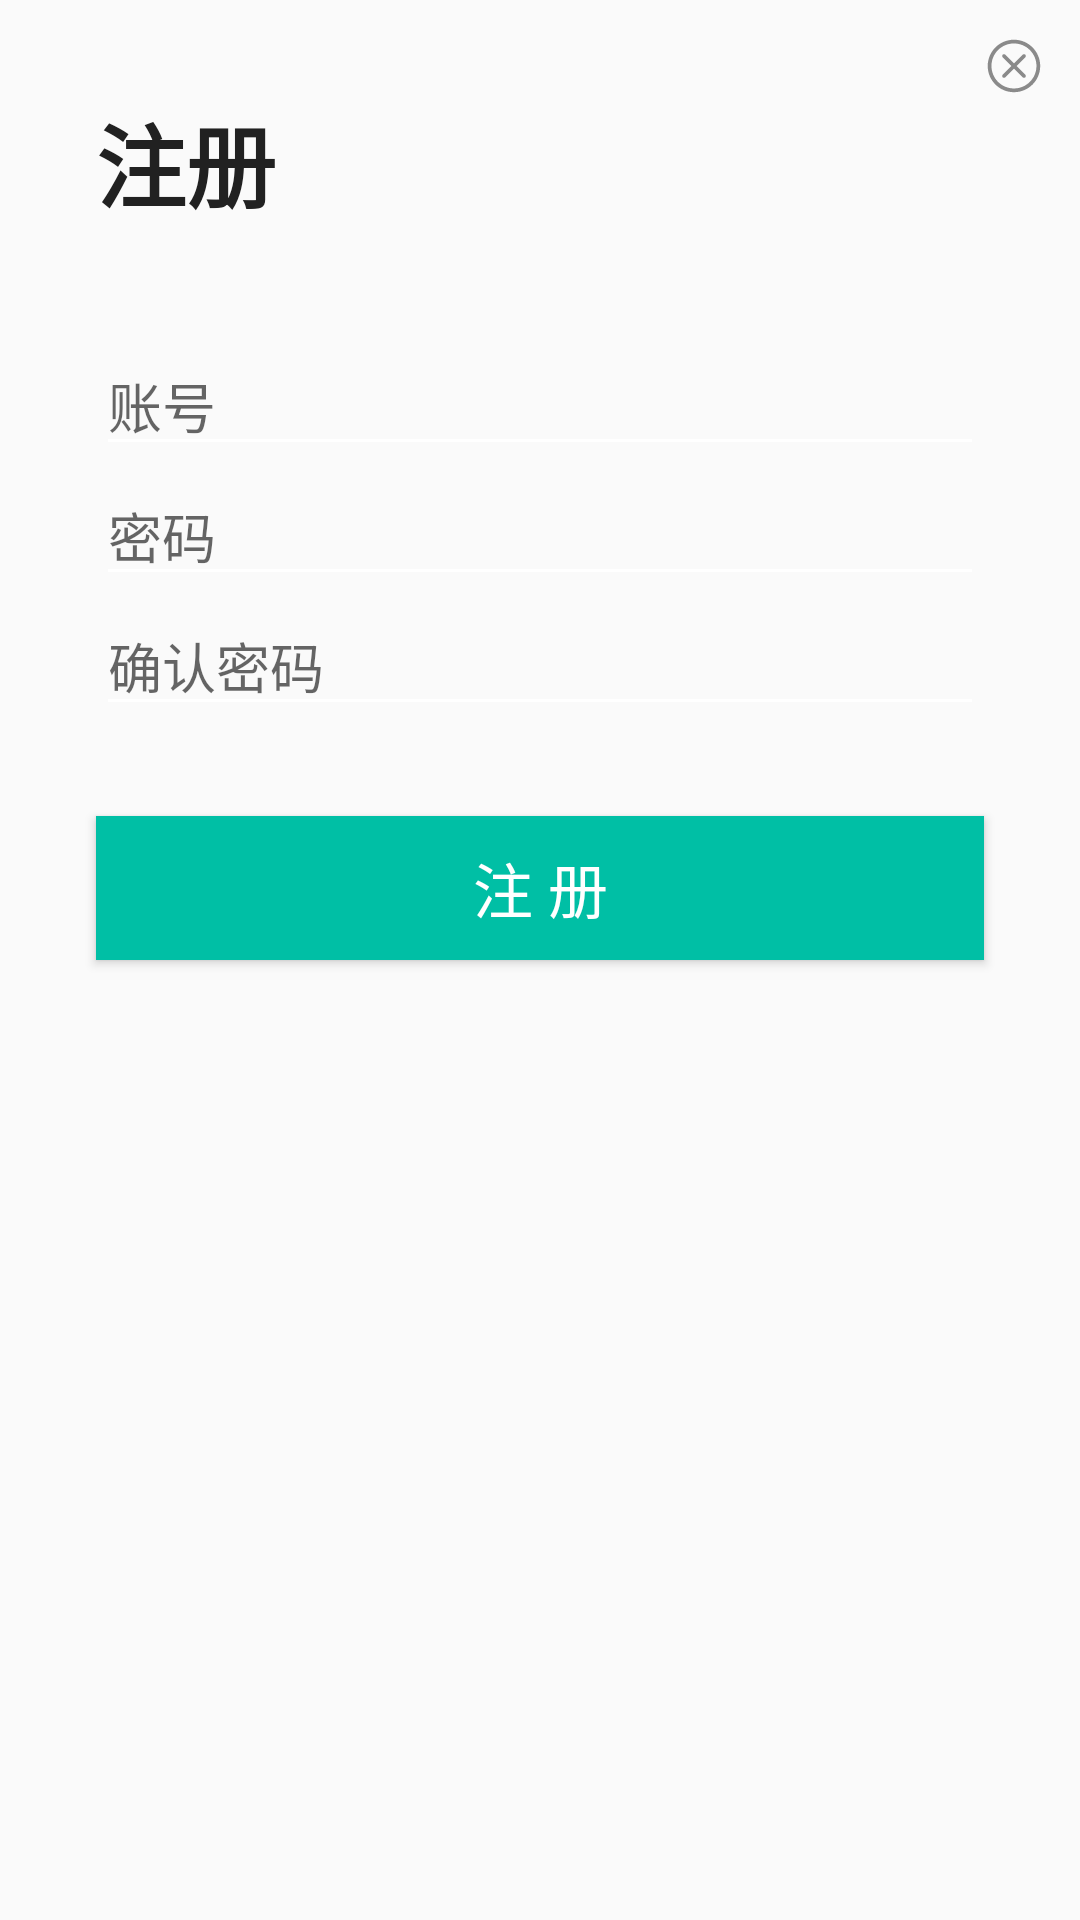

This screen was rendered from an Android layout file. Write that file and the resources it references.
<!-- AndroidManifest.xml: application theme AppTheme -->
<!-- res/layout/dialog_register.xml -->
<?xml version="1.0" encoding="utf-8"?>
<android.support.constraint.ConstraintLayout
    xmlns:android="http://schemas.android.com/apk/res/android"
    android:layout_width="match_parent"
    android:layout_height="match_parent">

    <LinearLayout
        android:layout_width="match_parent"
        android:layout_height="match_parent"
        android:orientation="vertical"
        android:layout_margin="12dp">

        <LinearLayout
            android:layout_width="match_parent"
            android:layout_height="100dp"
            android:orientation="vertical">

            <ImageView
                android:id="@+id/close_img"
                android:layout_width="20dp"
                android:layout_height="20dp"
                android:background="@drawable/ic_close"
                android:layout_gravity="right"/>

            <TextView
                android:textSize="30dp"
                android:textStyle="bold"
                android:layout_gravity="left"
                android:layout_marginLeft="20dp"
                android:text="@string/register_dialog"
                android:textColor="@color/black_light"
                android:layout_width="wrap_content"
                android:layout_height="wrap_content" />

        </LinearLayout>

        <EditText
            android:id="@+id/edit_user"
            android:hint="@string/edit_id"
            android:layout_width="match_parent"
            android:layout_height="wrap_content"
            android:layout_marginLeft="20dp"
            android:layout_marginRight="20dp"
            android:inputType="text"
            android:maxLines="1"/>


        <EditText
            android:id="@+id/edit_register_password"
            android:hint="@string/edit_psswrd"
            android:layout_width="match_parent"
            android:layout_height="wrap_content"
            android:layout_marginLeft="20dp"
            android:layout_marginRight="20dp"
            android:inputType="textPassword"
            android:maxLines="1"/>

        <EditText
            android:id="@+id/edit_rePassword"
            android:layout_width="match_parent"
            android:layout_height="wrap_content"
            android:hint="@string/review_password"
            android:layout_marginLeft="20dp"
            android:layout_marginRight="20dp"
            android:inputType="textPassword"
            android:maxLines="1"/>

        <Button
            android:id="@+id/dialog_register_btn"
            android:textColor="@color/white"
            android:background="@color/material_teal_accent_700"
            android:layout_width="match_parent"
            android:layout_height="wrap_content"
            android:textSize="20dp"
            android:layout_marginTop="30dp"
            android:layout_marginLeft="20dp"
            android:layout_marginRight="20dp"
            android:text="@string/register_btn"
            />

    </LinearLayout>

</android.support.constraint.ConstraintLayout>
<!-- resources referenced by this layout -->
<resources>
  <color name="black_light">#212121</color>
  <color name="material_teal_accent_700">#00BFA5</color>
  <color name="white">#FFFFFF</color>
  <!-- drawable ic_close (drawable) -->
  <?xml version="1.0" encoding="utf-8"?>
  <vector xmlns:android="http://schemas.android.com/apk/res/android"
      android:width="1024dp"
      android:height="1024dp"
      android:viewportWidth="1024"
      android:viewportHeight="1024">
  
      <path
          android:fillColor="#8a8a8a"
          android:pathData="M511.333 127.333c51.868 0 102.15 10.144 149.451 30.15 45.719 19.337 86.792
  47.034 122.078 82.321 35.287 35.286 62.983 76.359 82.321 122.078 20.006 47.3
  30.15 97.583 30.15 149.451s-10.144 102.15-30.15 149.451c-19.337 45.719-47.034
  86.792-82.321 122.078-35.286 35.287-76.359 62.983-122.078 82.321-47.3
  20.006-97.583 30.15-149.451
  30.15s-102.15-10.144-149.451-30.15c-45.719-19.337-86.792-47.034-122.078-82.321-35.287-35.286-62.983-76.359-82.321-122.078-20.006-47.3-30.15-97.583-30.15-149.451s10.144-102.15
  30.15-149.451c19.337-45.719 47.034-86.792 82.321-122.078 35.286-35.287
  76.359-62.983 122.078-82.321 47.301-20.006 97.583-30.15
  149.451-30.15m0-64c-247.424 0-448 200.576-448 448s200.576 448 448 448
  448-200.576 448-448-200.576-448-448-448z" />
      <path
          android:fillColor="#8a8a8a"
          android:pathData="M557.254 512l147.373-147.373c12.497-12.497 12.497-32.758
  0-45.255-12.496-12.497-32.758-12.497-45.254 0L512 466.746 364.627
  319.373c-12.497-12.497-32.758-12.497-45.255 0s-12.497 32.758 0 45.255L466.746
  512 319.373 659.373c-12.497 12.496-12.497 32.758 0 45.254C325.621 710.876
  333.811 714 342 714s16.379-3.124 22.627-9.373L512 557.254l147.373
  147.373C665.621 710.876 673.811 714 682 714s16.379-3.124
  22.627-9.373c12.497-12.496 12.497-32.758 0-45.254L557.254 512z" />
  </vector>
  <string name="edit_id">账号</string>
  <string name="edit_psswrd">密码</string>
  <string name="register_btn">注 册</string>
  <string name="register_dialog">注册</string>
  <string name="review_password">确认密码</string>
  <style name="AppTheme" parent="Theme.AppCompat.Light.NoActionBar">
          
          <item name="android:statusBarColor">@color/transparent</item>
          <item name="android:textColorSecondary">@color/white</item>
  
          <item name="android:actionMenuTextColor">@color/white</item>
      </style>
  <color name="transparent">#00FFFFFF</color>
</resources>
